Dataset: dataset (GitHub, Sir-Branch/Coin-Detector). Classes: moneda1, moneda2, moneda25, moneda50.

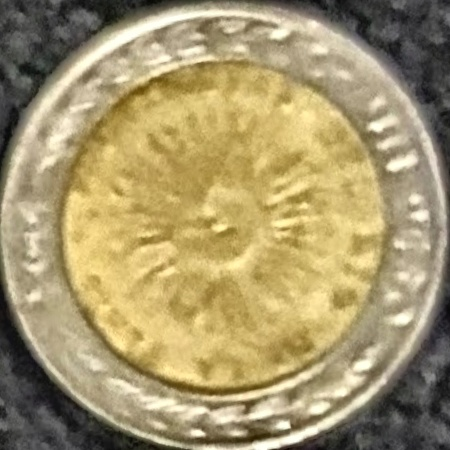
Label: moneda1

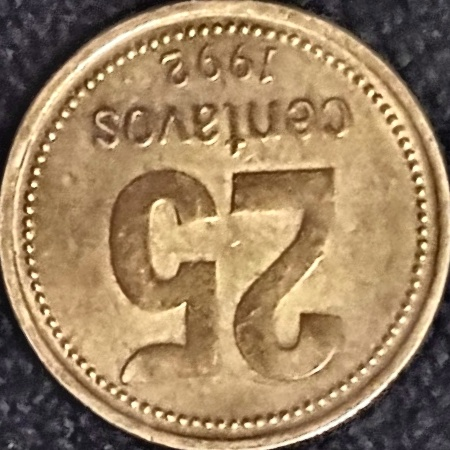
Label: moneda25

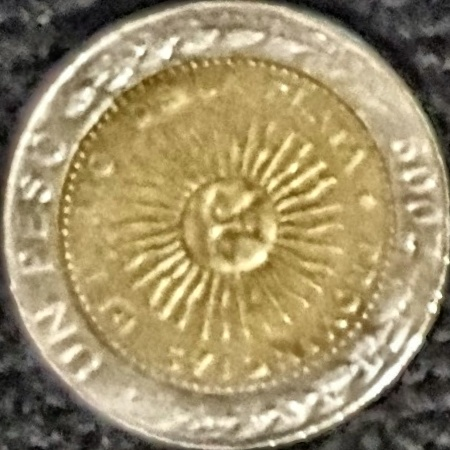
Label: moneda1

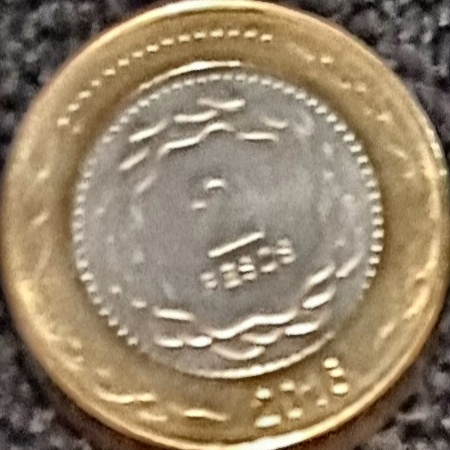
Label: moneda2

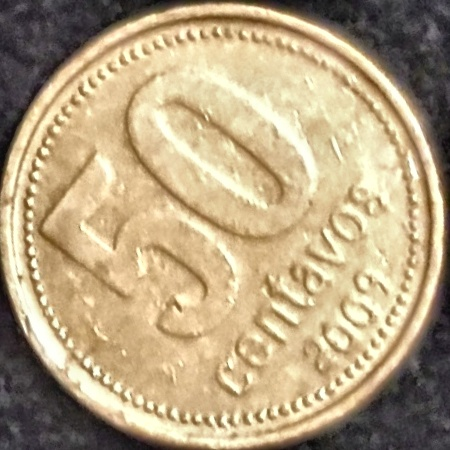
Label: moneda50

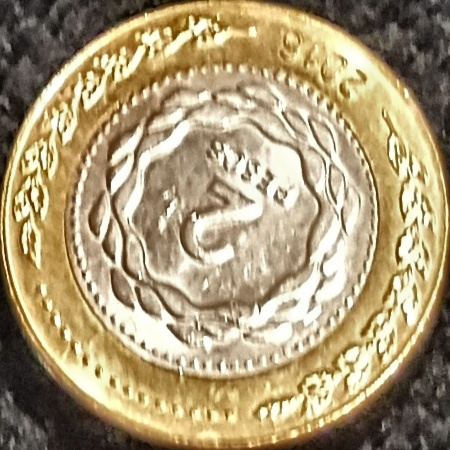
Label: moneda2
